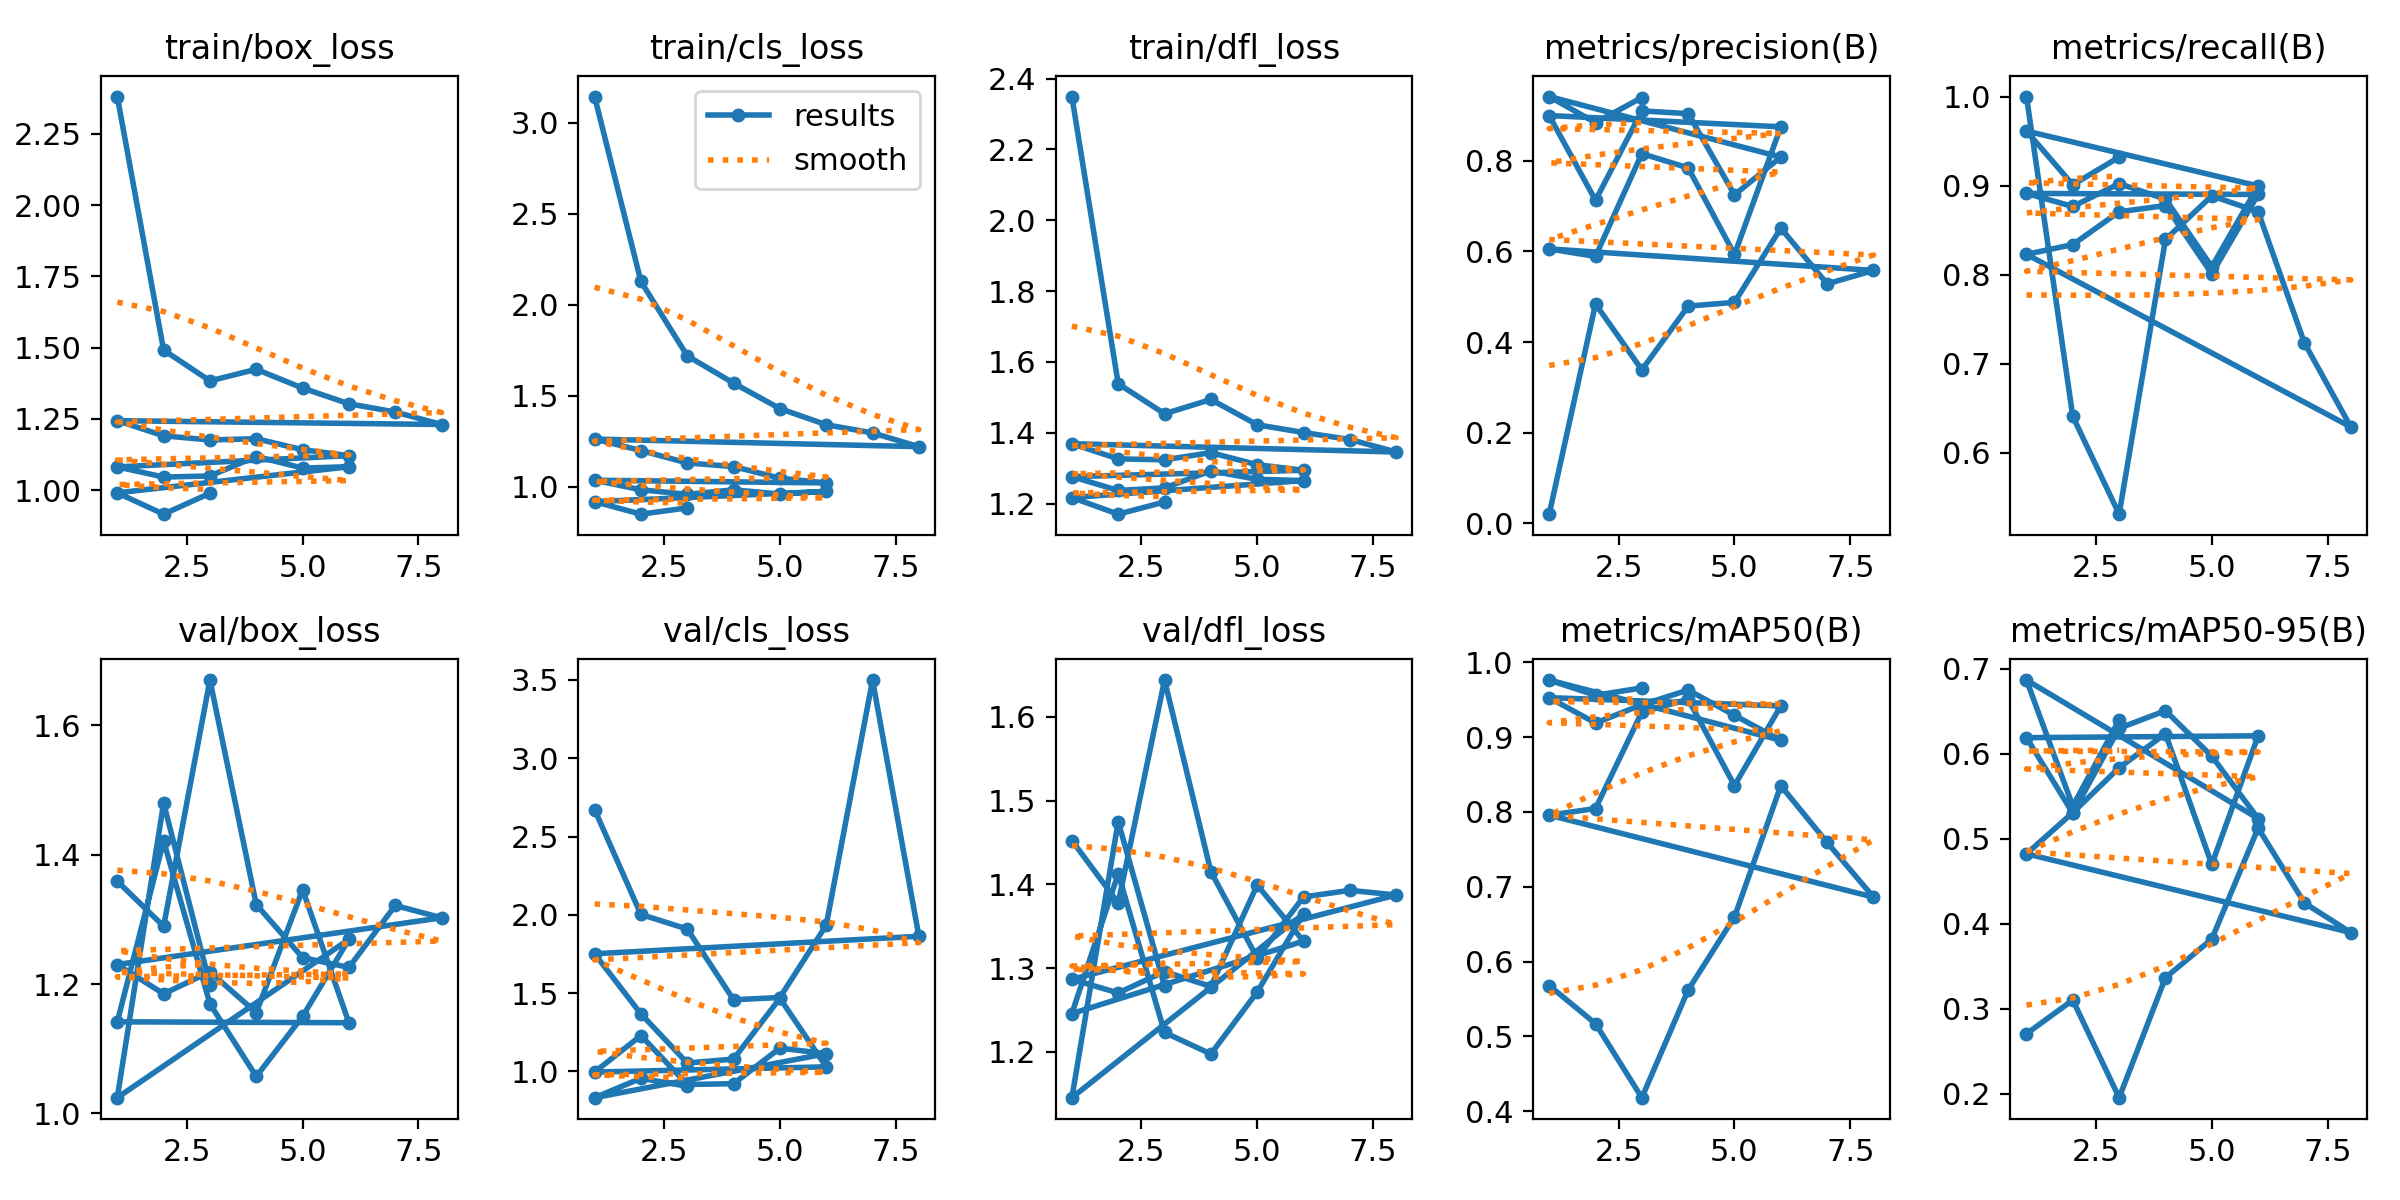

The table this chart was drawn from, first rows:
epoch, train/box_loss, train/cls_loss, train/dfl_loss, metrics/precision(B), metrics/recall(B), metrics/mAP50(B), metrics/mAP50-95(B), val/box_loss, val/cls_loss, val/dfl_loss, lr/pg0, lr/pg1, lr/pg2
1, 2.381, 3.143, 2.349, 0.02015, 1, 0.568, 0.2707, 1.359, 2.672, 1.452, 0.0001667, 0.0001667, 0.0001667
2, 1.491, 2.128, 1.538, 0.484, 0.6407, 0.517, 0.3102, 1.29, 2.002, 1.378, 0.0003466, 0.0003466, 0.0003466
3, 1.383, 1.72, 1.454, 0.3387, 0.531, 0.4181, 0.1955, 1.67, 1.909, 1.644, 0.0005229, 0.0005229, 0.0005229
4, 1.424, 1.57, 1.494, 0.4793, 0.8395, 0.5621, 0.3366, 1.323, 1.457, 1.415, 0.0006955, 0.0006955, 0.0006955
5, 1.358, 1.43, 1.423, 0.4876, 0.8884, 0.6597, 0.382, 1.241, 1.472, 1.312, 0.0008645, 0.0008645, 0.0008645
6, 1.303, 1.342, 1.401, 0.6512, 0.8707, 0.835, 0.5125, 1.226, 1.934, 1.385, 0.00103, 0.00103, 0.00103
7, 1.274, 1.297, 1.381, 0.5283, 0.7232, 0.7592, 0.4244, 1.322, 3.499, 1.393, 0.001192, 0.001192, 0.001192
8, 1.23, 1.221, 1.346, 0.558, 0.629, 0.6861, 0.3897, 1.303, 1.863, 1.387, 0.00135, 0.00135, 0.00135
1, 1.243, 1.263, 1.369, 0.6055, 0.8228, 0.7957, 0.4822, 1.23, 1.751, 1.287, 0.0001667, 0.0001667, 0.0001667
2, 1.19, 1.2, 1.326, 0.5889, 0.8338, 0.8046, 0.5307, 1.185, 1.367, 1.27, 0.0003466, 0.0003466, 0.0003466
3, 1.176, 1.132, 1.324, 0.8157, 0.8706, 0.9333, 0.5835, 1.219, 1.053, 1.296, 0.0005229, 0.0005229, 0.0005229
4, 1.18, 1.112, 1.344, 0.7843, 0.8776, 0.9506, 0.6234, 1.156, 1.078, 1.278, 0.0006955, 0.0006955, 0.0006955
5, 1.141, 1.048, 1.31, 0.5933, 0.8009, 0.8352, 0.4697, 1.346, 1.467, 1.399, 0.0008645, 0.0008645, 0.0008645
6, 1.121, 1.022, 1.294, 0.8749, 0.89, 0.9417, 0.621, 1.14, 1.028, 1.332, 0.00103, 0.00103, 0.00103
1, 1.081, 1.037, 1.276, 0.8998, 0.8912, 0.9527, 0.6188, 1.142, 0.9954, 1.246, 0.0001667, 0.0001667, 0.0001667
2, 1.046, 0.9848, 1.237, 0.7127, 0.8766, 0.9188, 0.5301, 1.421, 1.228, 1.413, 0.0003466, 0.0003466, 0.0003466
3, 1.049, 0.9596, 1.244, 0.91, 0.9021, 0.9433, 0.6299, 1.169, 0.916, 1.223, 0.0005229, 0.0005229, 0.0005229
4, 1.117, 0.9844, 1.292, 0.904, 0.8849, 0.9629, 0.6505, 1.057, 0.9211, 1.197, 0.0006955, 0.0006955, 0.0006955
5, 1.077, 0.961, 1.268, 0.7248, 0.8088, 0.9291, 0.597, 1.15, 1.148, 1.271, 0.0008645, 0.0008645, 0.0008645
6, 1.082, 0.9759, 1.265, 0.8081, 0.8996, 0.8958, 0.5237, 1.269, 1.113, 1.365, 0.00103, 0.00103, 0.00103
1, 0.9901, 0.9195, 1.217, 0.9417, 0.9613, 0.9763, 0.6865, 1.024, 0.8317, 1.145, 0.0001667, 0.0001667, 0.0001667
2, 0.9153, 0.8508, 1.17, 0.884, 0.9009, 0.9559, 0.5383, 1.48, 0.9553, 1.475, 0.0003466, 0.0003466, 0.0003466
3, 0.9888, 0.8853, 1.204, 0.9394, 0.932, 0.9658, 0.6395, 1.199, 0.9046, 1.279, 0.0005229, 0.0005229, 0.0005229
